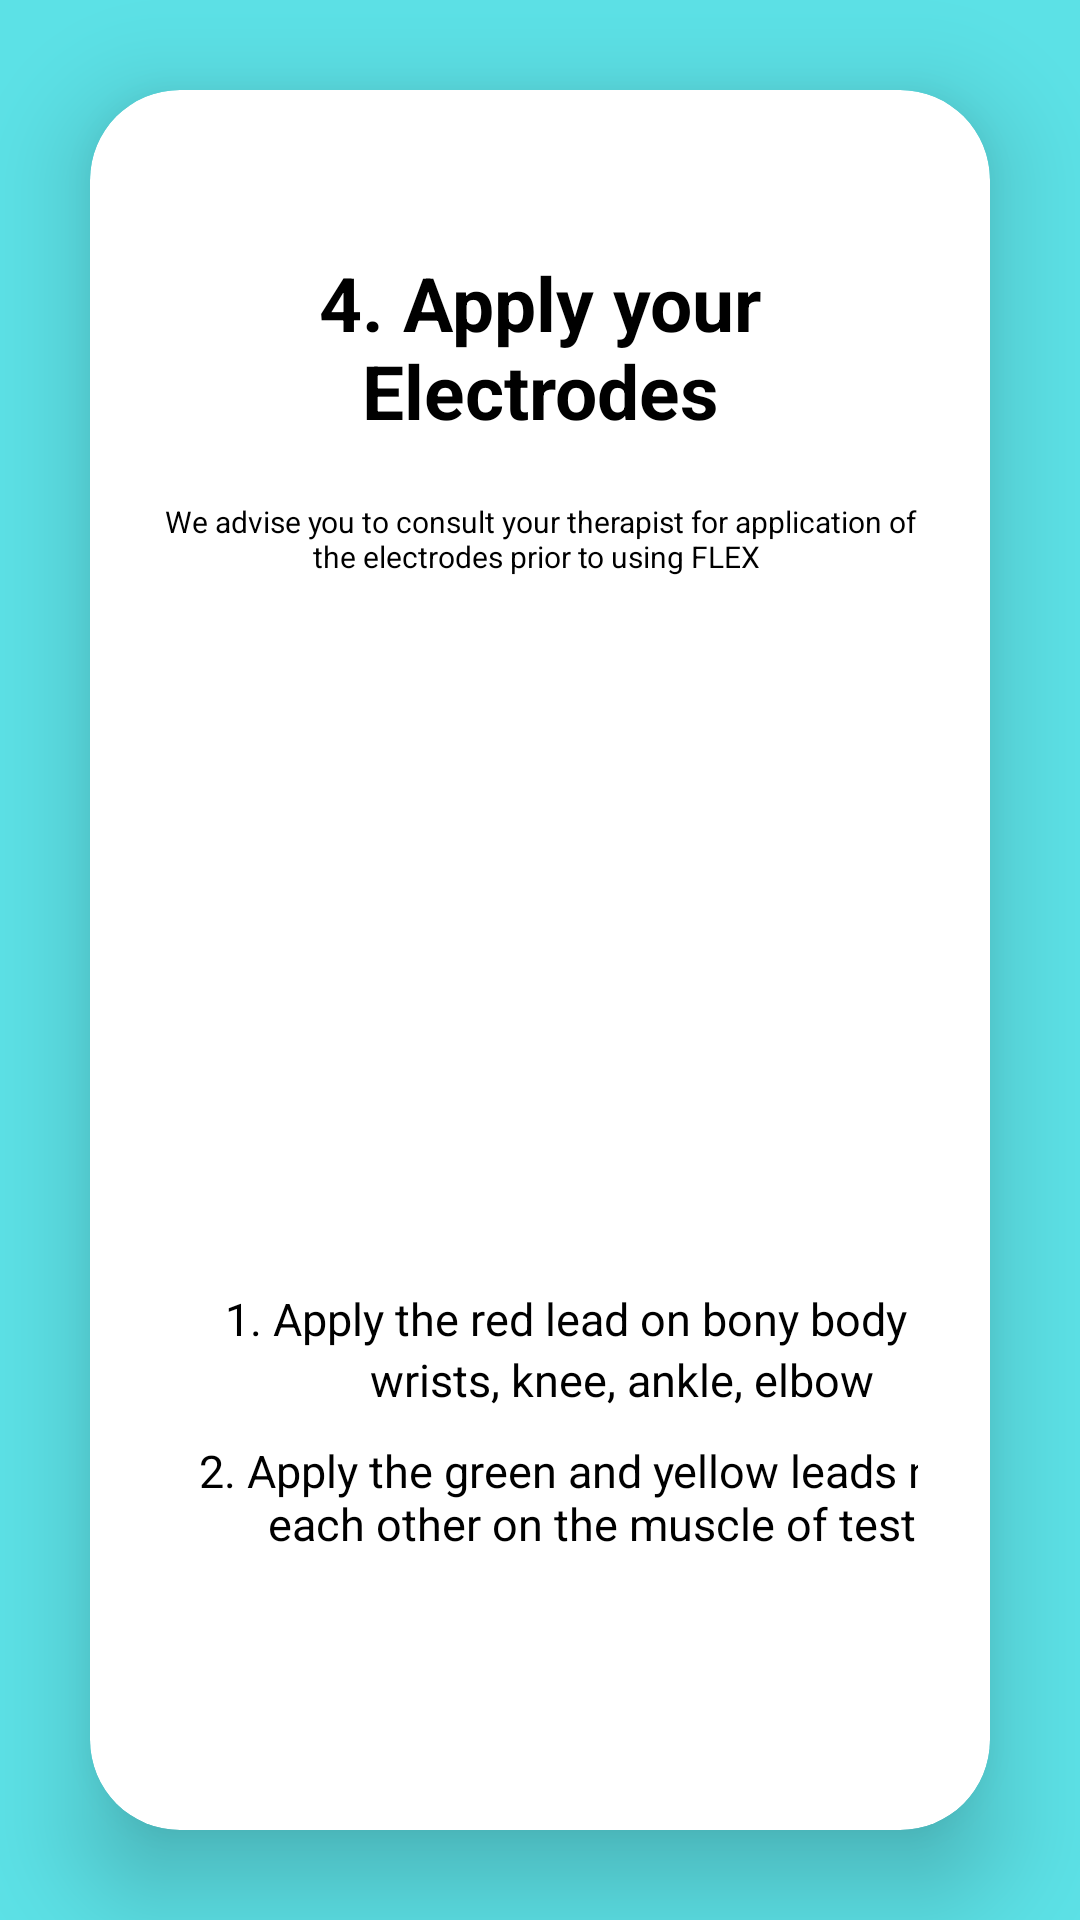

Android layout source for this screen:
<!-- AndroidManifest.xml: application theme Theme.Coen_elec_390_project_winter_2023 -->
<!-- res/layout/patient_instructions_step4.xml -->
<?xml version="1.0" encoding="utf-8"?>
<LinearLayout

    android:id="@+id/step4Layout"
    xmlns:android="http://schemas.android.com/apk/res/android"
    xmlns:app="http://schemas.android.com/apk/res-auto"
    xmlns:tools="http://schemas.android.com/tools"
    android:layout_width="match_parent"
    android:layout_height="match_parent"
    android:orientation="vertical"
    android:gravity="top"
    android:background="#5CE1E6"
    tools:context=".Dashboard.PatientInstructionsStep4">

    <androidx.cardview.widget.CardView
        android:layout_width="match_parent"
        android:layout_height="wrap_content"
        android:layout_margin="30dp"
        app:cardCornerRadius="30dp"
        app:cardElevation="20dp">

        <LinearLayout
            android:layout_width="match_parent"
            android:layout_height="wrap_content"
            android:orientation="vertical"
            android:padding="24dp">

            <TextView
                android:layout_width="match_parent"
                android:layout_height="wrap_content"
                android:text="4. Apply your Electrodes"
                android:textAlignment="center"
                android:textColor="@android:color/black"
                android:textSize="25sp"
                android:textStyle="bold"
                android:paddingTop="30dp"/>

            <TextView
                android:layout_width="wrap_content"
                android:layout_height="wrap_content"
                android:layout_gravity="center"
                android:paddingTop="20dp"
                android:text="We advise you to consult your therapist for application of the electrodes prior to using FLEX "
                android:textAlignment="center"
                android:textColor="@android:color/black"
                android:textSize="10dp" />

            <LinearLayout
                android:layout_width="307dp"
                android:layout_height="357dp"
                android:orientation="vertical"
                android:padding="10dp">


                <ImageView
                    android:id="@+id/imageView5"
                    android:layout_width="303dp"
                    android:layout_height="227dp"
                    android:contentDescription="Image of electrodes application steps"
                    android:src="@drawable/apply_electrodes_2" />

                <TextView
                    android:layout_width="wrap_content"
                    android:layout_height="wrap_content"
                    android:layout_gravity="center"
                    android:text="1. Apply the red lead on bony body part :"
                    android:textAlignment="center"
                    android:textColor="@android:color/black"
                    android:textSize="15sp" />

                <TextView
                    android:layout_width="wrap_content"
                    android:layout_height="wrap_content"
                    android:layout_gravity="center"
                    android:paddingBottom="10dp"
                    android:text="wrists, knee, ankle, elbow"
                    android:textAlignment="center"
                    android:textColor="@android:color/black"
                    android:textSize="15sp" />

                <TextView
                    android:layout_width="wrap_content"
                    android:layout_height="wrap_content"
                    android:layout_gravity="center"
                    android:text="2. Apply the green and yellow leads next to each other on the muscle of testing"
                    android:textAlignment="center"
                    android:textColor="@android:color/black"
                    android:textSize="15sp" />

            </LinearLayout>

            <LinearLayout
                android:layout_width="match_parent"
                android:layout_height="wrap_content"
                android:layout_gravity="bottom"
                android:orientation="horizontal"
                android:padding="30dp">

                <Button
                    android:id="@+id/btn_back4"
                    android:layout_width="wrap_content"
                    android:layout_height="wrap_content"
                    android:layout_gravity="center"
                    android:backgroundTint="@color/black"
                    android:text="Back" />

                <Button
                    android:id="@+id/btn_next4"
                    android:layout_width="wrap_content"
                    android:layout_height="wrap_content"
                    android:layout_gravity="center"
                    android:layout_marginStart="60dp"
                    android:backgroundTint="@color/black"
                    android:text="Next " />

            </LinearLayout>


        </LinearLayout>

    </androidx.cardview.widget.CardView>

</LinearLayout>
<!-- resources referenced by this layout -->
<resources>
  <color name="black">#FF000000</color>
  <style name="Theme.Coen_elec_390_project_winter_2023" parent="Theme.MaterialComponents.DayNight.DarkActionBar">
          
          <item name="colorPrimary">@color/purple_500</item>
          <item name="colorPrimaryVariant">@color/purple_700</item>
          <item name="colorOnPrimary">@color/white</item>
          
          <item name="colorSecondary">@color/teal_200</item>
          <item name="colorSecondaryVariant">@color/teal_700</item>
          <item name="colorOnSecondary">@color/black</item>
          
          <item name="android:statusBarColor">?attr/colorPrimaryVariant</item>
          
      </style>
  <color name="purple_500">#FF6200EE</color>
  <color name="purple_700">#FF3700B3</color>
  <color name="white">#FFFFFFFF</color>
  <color name="teal_200">#FF03DAC5</color>
  <color name="teal_700">#FF018786</color>
</resources>
